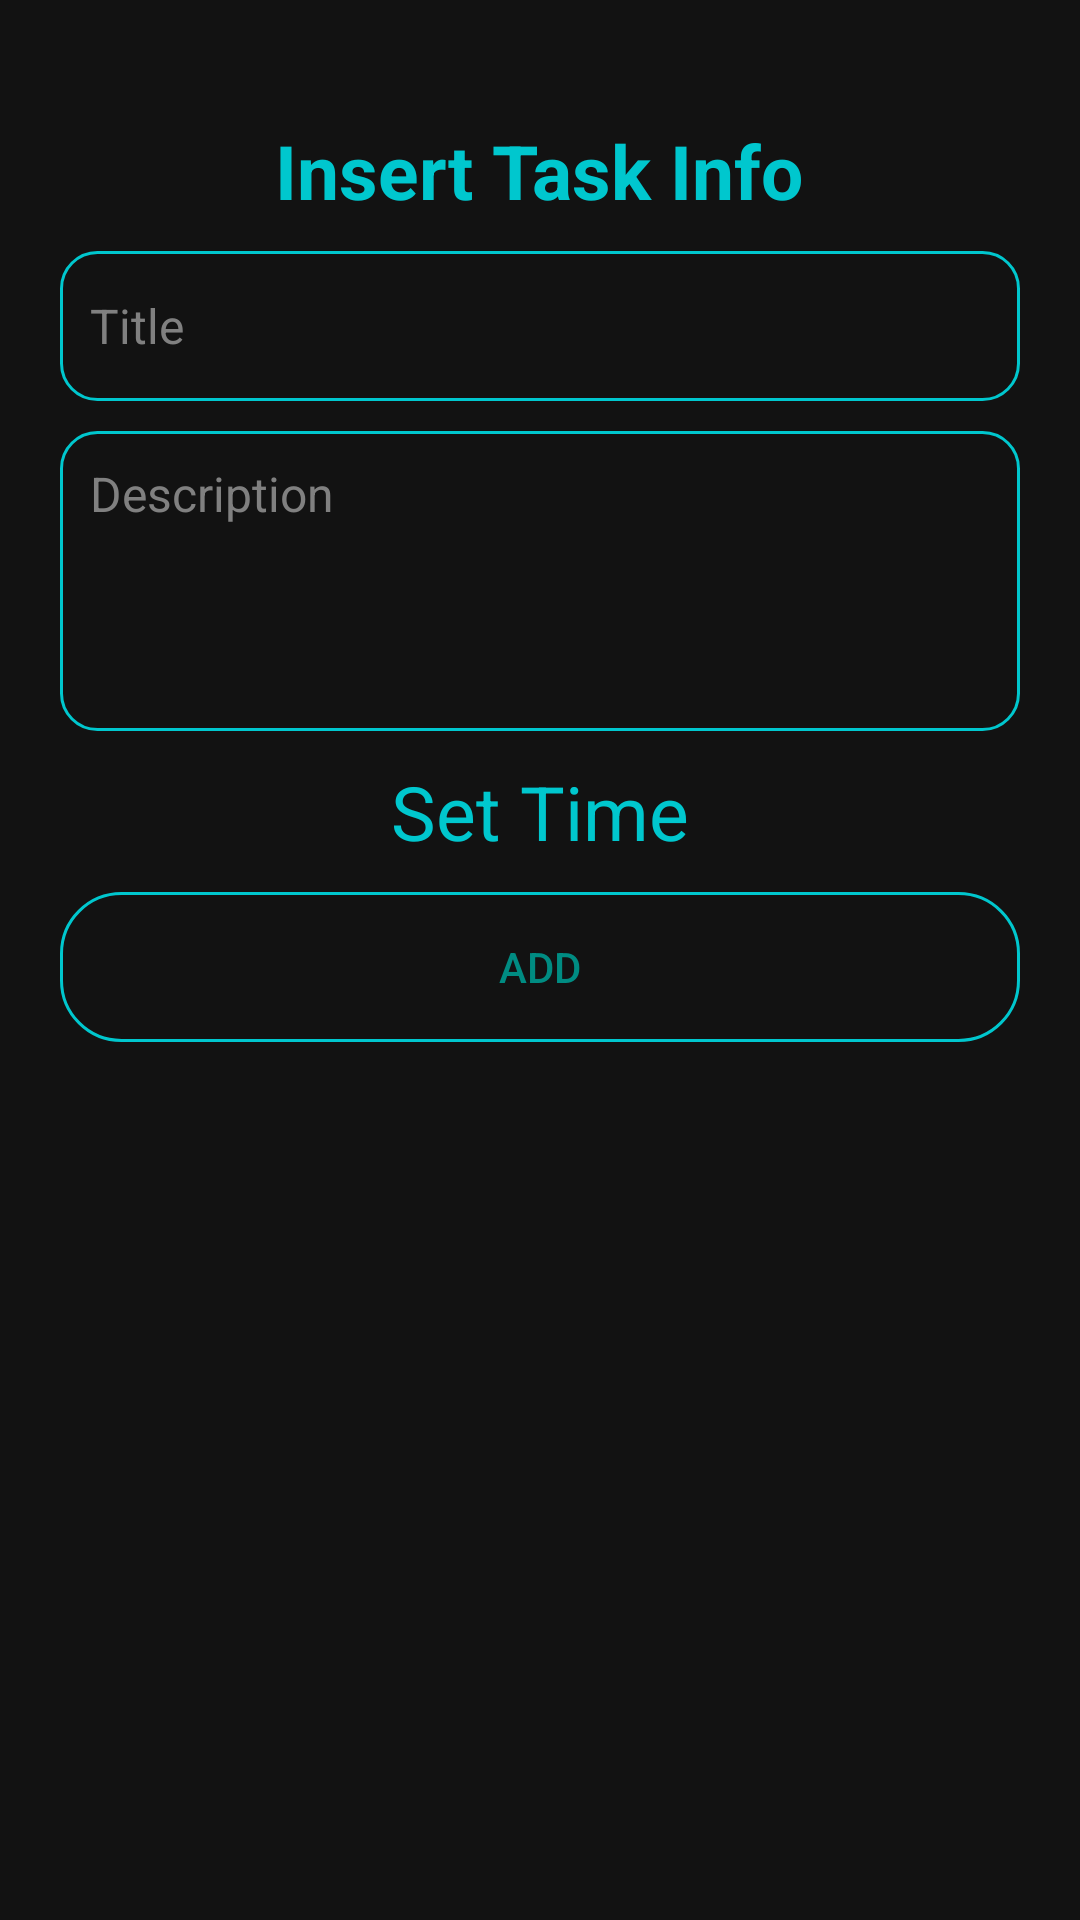

Layout XML and referenced resources for this Android screen:
<!-- AndroidManifest.xml: application theme Base.Theme.BalanceHER -->
<!-- res/layout/note_insert_dia_lay.xml -->
<?xml version="1.0" encoding="utf-8"?>
<androidx.constraintlayout.widget.ConstraintLayout xmlns:android="http://schemas.android.com/apk/res/android"
    xmlns:app="http://schemas.android.com/apk/res-auto"
    android:layout_width="match_parent"
    android:layout_height="wrap_content"
    android:background="@drawable/note_dia_bg"
    app:cardCornerRadius="20dp"
    app:cardElevation="10dp">

    <ImageView
        android:id="@+id/imgClose"
        android:layout_width="30dp"
        android:layout_height="30dp"
        android:layout_marginTop="10dp"
        android:layout_marginEnd="10dp"
        android:focusable="true"
        android:src="@drawable/ic_close"
        app:layout_constraintEnd_toEndOf="parent"
        app:layout_constraintTop_toTopOf="parent" />

    <LinearLayout
        android:id="@+id/linearLayout"
        android:layout_width="match_parent"
        android:layout_height="wrap_content"
        android:orientation="vertical"
        android:padding="20dp"
        app:layout_constraintEnd_toEndOf="parent"
        app:layout_constraintStart_toStartOf="parent"
        app:layout_constraintTop_toTopOf="parent">

        <TextView
            android:id="@+id/dialogTitleTV"
            android:layout_width="wrap_content"
            android:layout_height="wrap_content"
            android:layout_gravity="center"
            android:layout_marginTop="20dp"
            android:text="@string/note_dia_title"
            android:textColor="@color/aqua"
            android:textSize="25sp"
            android:textStyle="bold"
            app:layout_constraintEnd_toEndOf="parent"
            app:layout_constraintStart_toStartOf="parent"
            app:layout_constraintTop_toTopOf="parent" />

        
        <EditText
            android:id="@+id/titleET"
            android:layout_width="match_parent"
            android:layout_height="50dp"
            android:layout_marginTop="10dp"
            android:background="@drawable/dia_edit_bg"
            android:elevation="10dp"
            android:hint="@string/hint_title"
            android:importantForAutofill="no"
            android:inputType="text"
            android:minHeight="48dp"
            android:padding="10dp"
            android:paddingLeft="20dp"
            android:paddingRight="20dp"
            android:textColor="@color/aqua"
            android:textColorHint="@color/gray"
            android:textSize="16sp" />

        
        <EditText
            android:id="@+id/descET"
            android:layout_width="match_parent"
            android:layout_height="100dp"
            android:layout_marginTop="10dp"
            android:background="@drawable/dia_edit_bg"
            android:elevation="10dp"
            android:gravity="top"
            android:hint="@string/hint_desc"
            android:importantForAutofill="no"
            android:inputType="textMultiLine"
            android:minHeight="48dp"
            android:padding="10dp"
            android:paddingLeft="20dp"
            android:paddingRight="20dp"
            android:textColor="@color/aqua"
            android:textColorHint="@color/gray"
            android:textSize="16sp"
            android:textStyle="normal" />

        <TextView
            android:id="@+id/timeDateTV"
            android:layout_width="wrap_content"
            android:layout_height="wrap_content"
            android:layout_marginTop="10dp"
            android:textSize="25sp"
            android:textColor="@color/aqua"
            android:layout_gravity="center_horizontal"
            android:text="@string/time" />

        <Button
            android:id="@+id/addBtn"
            android:layout_width="match_parent"
            android:layout_height="50dp"
            android:layout_marginTop="10dp"
            android:background="@drawable/addbtn_bg"
            android:elevation="10dp"
            android:foreground="@drawable/ripple_effect"
            android:text="Add"
            android:textColor="@color/aqua_dark" />


    </LinearLayout>

    <ProgressBar
        android:id="@+id/loadingBar"
        style="@style/ProgressBarStyle"
        android:layout_width="wrap_content"
        android:layout_height="wrap_content"
        android:progressTint="@color/green"
        android:visibility="invisible"
        app:layout_constraintBottom_toBottomOf="parent"
        app:layout_constraintEnd_toEndOf="parent"
        app:layout_constraintStart_toStartOf="parent"
        app:layout_constraintTop_toTopOf="parent" />
</androidx.constraintlayout.widget.ConstraintLayout>
<!-- resources referenced by this layout -->
<resources>
  <color name="aqua">#00C7CE</color>
  <color name="aqua_dark">#008C82</color>
  <color name="gray">#808080</color>
  <color name="green">#00FF00</color>
  <!-- drawable addbtn_bg (drawable) -->
  <?xml version="1.0" encoding="utf-8"?>
  <shape xmlns:android="http://schemas.android.com/apk/res/android">
      <corners android:radius="20dp" />
      <solid android:color="@android:color/transparent"/>
      <stroke android:color="@color/aqua" android:width="1dp"/>
  </shape>
  <!-- drawable dia_edit_bg (drawable) -->
  <?xml version="1.0" encoding="utf-8"?>
  <shape xmlns:android="http://schemas.android.com/apk/res/android">
      <corners android:radius="12dp"/>
      <solid android:color="@android:color/transparent"/>
      <stroke android:color="@color/aqua" android:width="1dp"/>
  </shape>
  <!-- drawable ripple_effect (drawable) -->
  <?xml version="1.0" encoding="utf-8"?>
  <ripple xmlns:android="http://schemas.android.com/apk/res/android"
       android:color="@color/black">
      <item android:id="@android:id/mask">
          <shape android:shape="rectangle">
              <solid android:color="#000000"/>
              <corners android:radius="15dp"/>
          </shape>
      </item>
  </ripple>
  <string name="hint_desc">Description</string>
  <string name="hint_title">Title</string>
  <string name="note_dia_title">Insert Task Info</string>
  <string name="time">Set Time</string>
  <style name="ProgressBarStyle" parent="android:Widget.ProgressBar">
          <item name="colorControlNormal">@color/green</item> 
      </style>
  <style name="Base.Theme.BalanceHER" parent="Theme.MaterialComponents.NoActionBar">
          
          
          <item name="colorPrimary">@color/aqua</item>
  
          <item name="colorPrimaryVariant">@color/aqua_dark</item>
  
          <item name="colorSecondary">@color/soft_green</item>
          <item name="colorSecondaryVariant">@color/soft_green_light</item>
  
          <item name="android:statusBarColor" tools:targetApi="l">?attr/colorPrimaryVariant</item>
  
          <item name="android:windowAnimationStyle">@style/animation</item>
      </style>
  <color name="black">#FF000000</color>
  <color name="soft_green">#00E000</color>
  <color name="soft_green_light">#86FA73</color>
  <style name="animation">
          <item name="android:windowEnterAnimation">@android:anim/fade_in</item>
          <item name="android:windowExitAnimation">@android:anim/fade_out</item>
      </style>
</resources>
